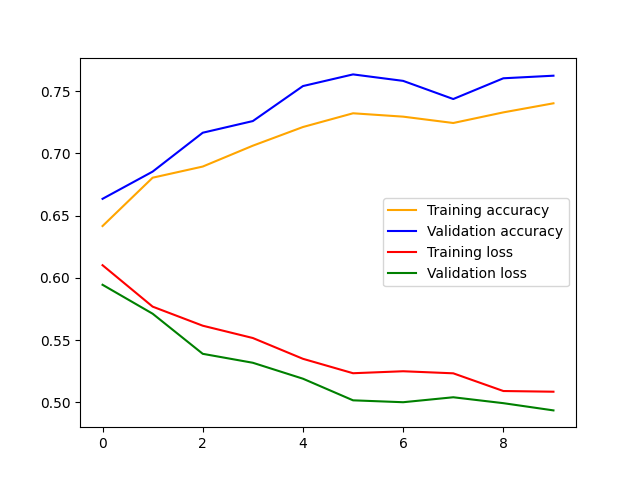

The file beside this chart, header and first rows:
, loss, accuracy, val_loss, val_accuracy
0, 0.6102, 0.6417, 0.5945, 0.6635
1, 0.5769, 0.6805, 0.5712, 0.6854
2, 0.5616, 0.6895, 0.539, 0.7167
3, 0.5517, 0.7063, 0.5318, 0.726
4, 0.535, 0.7212, 0.519, 0.7542
5, 0.5234, 0.7323, 0.5016, 0.7635
6, 0.525, 0.7296, 0.5001, 0.7583
7, 0.5233, 0.7245, 0.5041, 0.7437
8, 0.5091, 0.733, 0.4993, 0.7604
9, 0.5085, 0.7403, 0.4935, 0.7625
